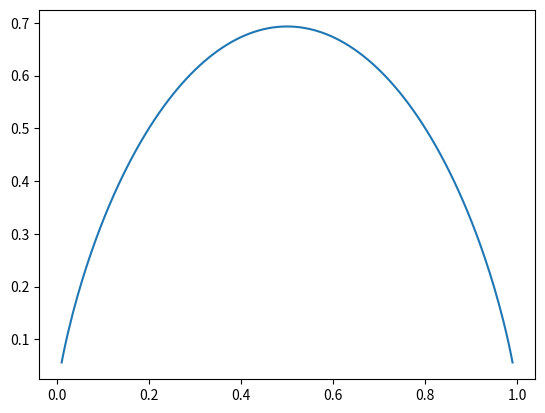

Reproduce this figure in Python.
import numpy as np
import matplotlib.pyplot as plt

def entropy(p):
    return -p * np.log(p) - (1-p) * np.log(1-p)

x = np.linspace(0.01, 0.99, 200)
x;

plt.plot(x, entropy(x))
plt.show()